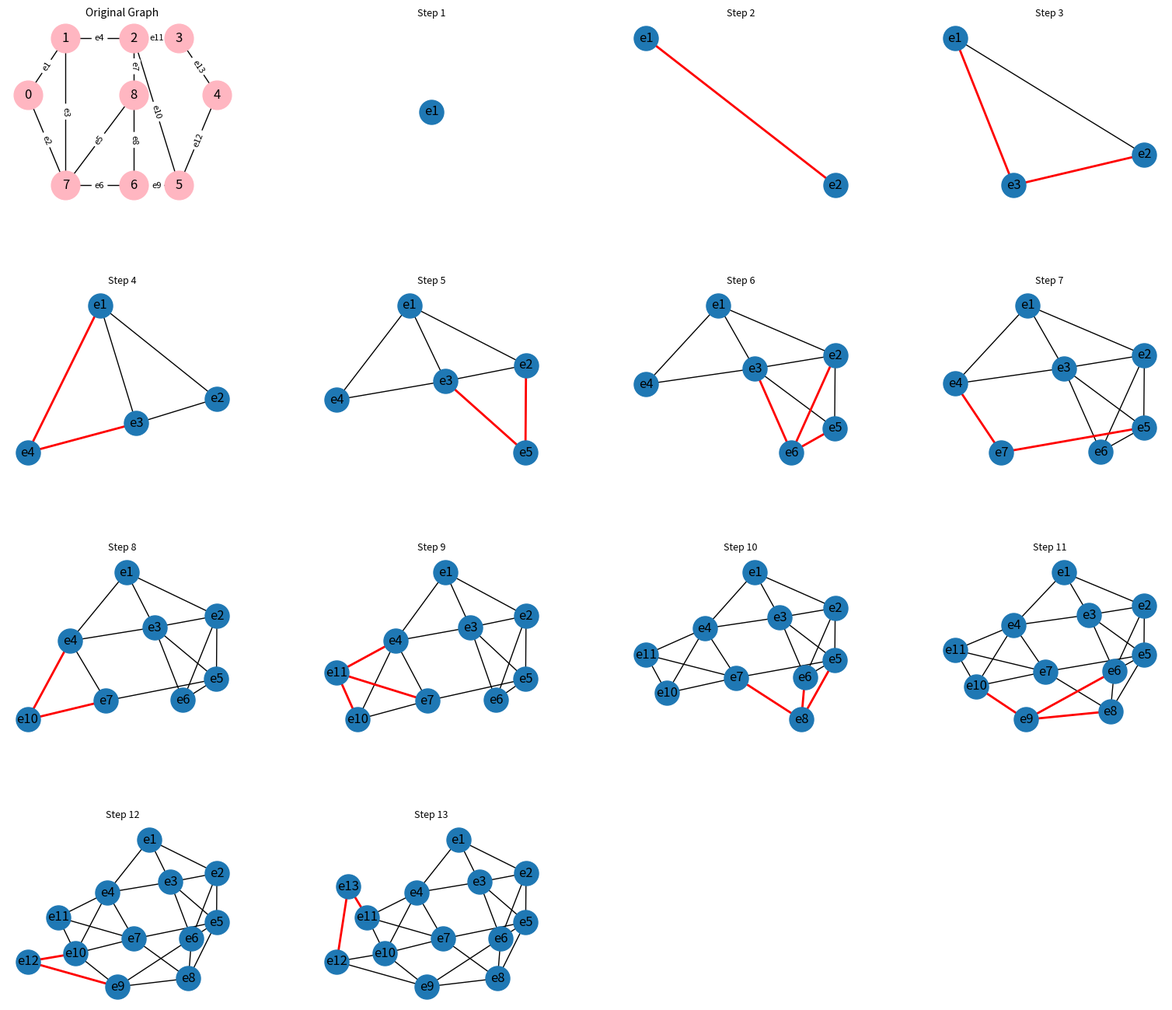

Write Python code to recreate this figure.
import networkx as nx
import matplotlib.pyplot as plt
import math

G = nx.Graph()
edges = [
    ('0','1','e1'),('0','7','e2'),('7','1','e3'),('1','2','e4'),
    ('7','8','e5'),('7','6','e6'),('2','8','e7'),('6','8','e8'),
    ('6','5','e9'),('2','5','e10'),('2','3','e11'),('5','4','e12'),('3','4','e13')
]
for u,v,label in edges:
    G.add_edge(u, v, label=label)

pos = {
    '0':(0,1.5),'1':(0.5,2),'7':(0.5,0.7),'8':(1.4,1.5),
    '6':(1.4,0.7),'2':(1.4,2),'5':(2,0.7),'3':(2,2),'4':(2.5,1.5)
}

edge_label_map = {}
edge_list = []
for u,v,d in G.edges(data=True):
    edge_label_map[(u,v)] = d['label']
    edge_label_map[(v,u)] = d['label']
    edge_list.append((u,v))

# Manual line graph construction
L = nx.Graph()
steps = []
for i in range(len(edge_list)):
    e1 = edge_list[i]; label1 = edge_label_map[e1]
    L.add_node(label1); new_edges = []
    for j in range(i):
        e2 = edge_list[j]; label2 = edge_label_map[e2]
        # Two edges are adjacent if they share an endpoint
        if (e1[0] in e2) or (e1[1] in e2):
            L.add_edge(label1, label2); new_edges.append((label1, label2))
    steps.append((list(L.nodes()), list(L.edges()), new_edges))

pos_L = nx.spring_layout(L, seed=42, k=0.7)

print(f"Original graph: {G.number_of_nodes()} vertices, {G.number_of_edges()} edges")
print(f"Line graph: {L.number_of_nodes()} vertices, {L.number_of_edges()} edges")
print("(|V(L(G))| = |E(G)| confirmed)" if L.number_of_nodes()==G.number_of_edges() else "")

total_plots = len(steps) + 1
cols = 4
rows = math.ceil(total_plots / cols)

plt.figure(figsize=(cols*4, rows*3.5))
plt.subplot(rows, cols, 1)
nx.draw(G, pos, with_labels=True, node_size=700, node_color='lightpink')
edge_labels = {(u,v):d['label'] for u,v,d in G.edges(data=True)}
nx.draw_networkx_edge_labels(G, pos, edge_labels=edge_labels, font_size=8)
plt.title("Original Graph", fontsize=10)

for i,(nodes,all_edges,new_edges) in enumerate(steps):
    plt.subplot(rows, cols, i+2)
    temp = nx.Graph()
    temp.add_nodes_from(nodes); temp.add_edges_from(all_edges)
    nx.draw(temp, pos_L, with_labels=True, node_size=500, edge_color='black')
    nx.draw_networkx_edges(temp, pos_L, edgelist=new_edges, edge_color='red', width=2)
    plt.title(f"Step {i+1}", fontsize=9)

plt.subplots_adjust(left=0.05, right=0.98, top=0.95, bottom=0.05, wspace=0.35, hspace=0.5)
plt.show()
